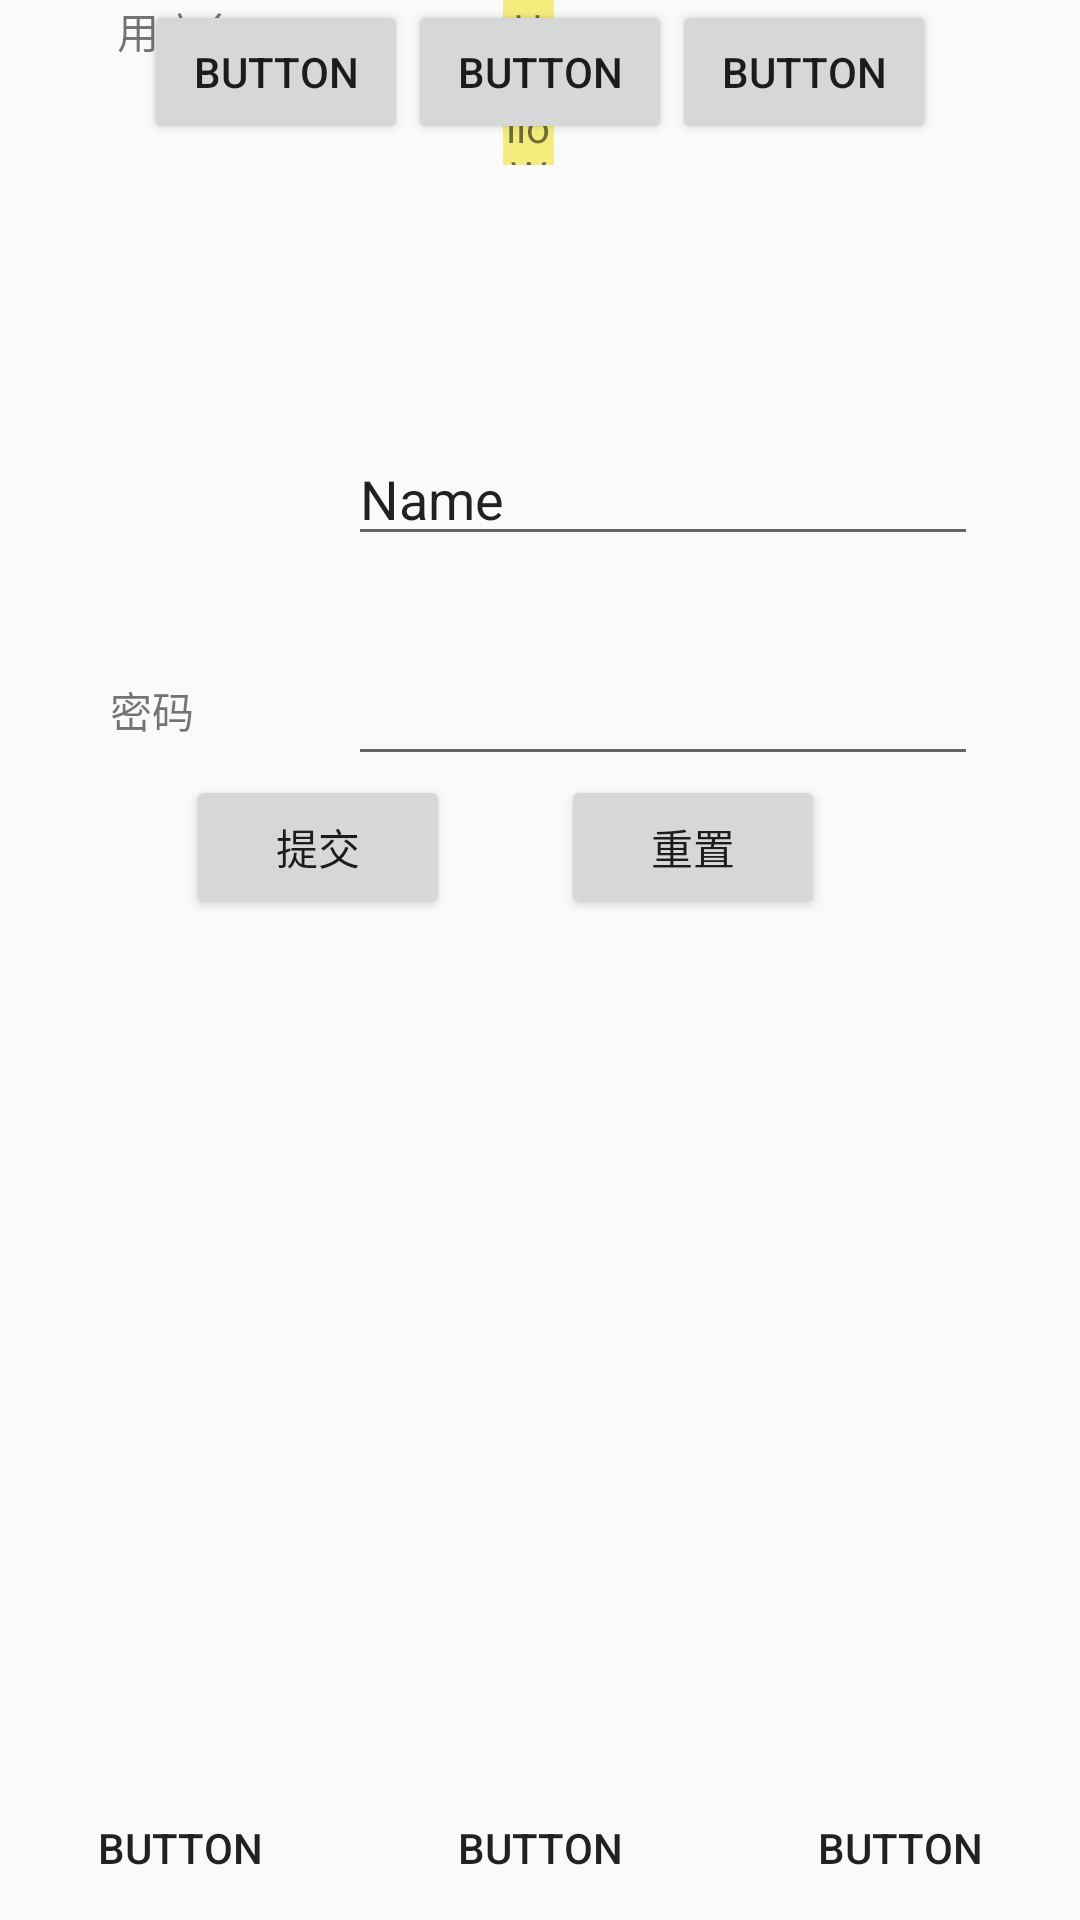

Reconstruct the res/layout file that produces this screen, plus the resources it refers to.
<!-- AndroidManifest.xml: application theme AppTheme -->
<!-- res/layout/activity_constraint_layout.xml -->
<?xml version="1.0" encoding="utf-8"?>
<android.support.constraint.ConstraintLayout xmlns:android="http://schemas.android.com/apk/res/android"
    xmlns:app="http://schemas.android.com/apk/res-auto"
    xmlns:tools="http://schemas.android.com/tools"
    android:layout_width="match_parent"
    android:layout_height="match_parent"
    tools:context="com.example.scs.myapplication.activity.ConstraintLayoutActivity"
    tools:layout_editor_absoluteX="0dp"
    tools:layout_editor_absoluteY="81dp">

    <EditText
        android:id="@+id/editText"
        android:layout_width="wrap_content"
        android:layout_height="wrap_content"
        android:layout_marginTop="32dp"
        android:ems="10"
        android:inputType="numberPassword"
        app:layout_constraintLeft_toLeftOf="@+id/editText2"
        app:layout_constraintRight_toRightOf="@+id/editText2"
        app:layout_constraintTop_toBottomOf="@+id/editText2"
        tools:layout_constraintLeft_creator="1"
        tools:layout_constraintRight_creator="1"
        tools:layout_constraintTop_creator="1"
        app:layout_constraintHorizontal_bias="0.0" />

    <TextView
        android:id="@+id/textView"
        android:layout_width="wrap_content"
        android:layout_height="wrap_content"
        android:layout_marginEnd="35dp"
        android:layout_marginRight="35dp"
        android:text="用户名"
        app:layout_constraintRight_toLeftOf="@+id/editText2"
        tools:layout_constraintRight_creator="1"
        tools:layout_editor_absoluteY="158dp" />

    <TextView
        android:id="@+id/textView2"
        android:layout_width="wrap_content"
        android:layout_height="wrap_content"
        android:layout_marginTop="9dp"
        android:text="密码"
        app:layout_constraintLeft_toLeftOf="@+id/textView"
        app:layout_constraintRight_toLeftOf="@+id/button10"
        app:layout_constraintTop_toTopOf="@+id/editText"

        tools:layout_constraintLeft_creator="1"
        tools:layout_constraintRight_creator="1"
        tools:layout_constraintTop_creator="1" />

    <Button
        android:id="@+id/button10"
        android:layout_width="wrap_content"
        android:layout_height="wrap_content"
        android:layout_marginBottom="118dp"
        android:layout_marginEnd="37dp"
        android:layout_marginRight="37dp"
        android:layout_marginTop="32dp"
        android:text="提交"
        app:layout_constraintBottom_toBottomOf="parent"
        app:layout_constraintRight_toLeftOf="@+id/button11"
        app:layout_constraintTop_toTopOf="@+id/textView2"
        tools:layout_constraintBottom_creator="1"
        tools:layout_constraintRight_creator="1"
        tools:layout_constraintTop_creator="1"
        app:layout_constraintVertical_bias="0.0" />

    <Button
        android:id="@+id/button11"
        android:layout_width="wrap_content"
        android:layout_height="wrap_content"
        android:layout_marginEnd="85dp"
        android:layout_marginRight="85dp"
        android:text="重置"
        app:layout_constraintBaseline_toBaselineOf="@+id/button10"
        app:layout_constraintRight_toRightOf="parent"
        tools:layout_constraintBaseline_creator="1"
        tools:layout_constraintRight_creator="1" />

    <EditText
        android:id="@+id/editText2"
        android:layout_width="wrap_content"
        android:layout_height="wrap_content"
        android:layout_marginEnd="34dp"
        android:layout_marginRight="34dp"
        android:layout_marginTop="144dp"
        android:ems="10"
        android:inputType="textPersonName"
        android:text="Name"
        app:layout_constraintRight_toRightOf="parent"
        app:layout_constraintTop_toTopOf="parent"
        tools:layout_constraintRight_creator="1"
        tools:layout_constraintTop_creator="1" />

    <TextView
        android:id="@+id/tv1"
        android:layout_width="0dp"
        android:layout_height="55dp"
        android:layout_marginEnd="8dp"
        android:layout_marginRight="8dp"
        android:background="#f5ec7e"
        android:gravity="center"
        android:text="Hello World!"
        app:layout_constraintDimensionRatio="h,16:5"
        app:layout_constraintLeft_toLeftOf="parent"
        app:layout_constraintRight_toRightOf="parent"
        app:layout_constraintTop_toTopOf="parent" />

    <Button
        android:id="@+id/button"
        android:layout_width="0dp"
        android:layout_height="wrap_content"
        android:text="Button"
        android:background="@null"
        app:layout_constraintBottom_toBottomOf="parent"
        app:layout_constraintHorizontal_weight="1"
        app:layout_constraintLeft_toLeftOf="parent"
        app:layout_constraintRight_toLeftOf="@+id/button2" />

    <Button
        android:id="@+id/button2"
        android:layout_width="0dp"
        android:layout_height="wrap_content"
        android:text="Button"
        app:layout_constraintBottom_toBottomOf="parent"
        app:layout_constraintHorizontal_weight="1"
        android:background="@null"
        app:layout_constraintLeft_toRightOf="@+id/button"
        app:layout_constraintRight_toLeftOf="@+id/button3" />

    <Button
        android:id="@+id/button3"
        android:layout_width="0dp"
        android:layout_height="wrap_content"
        android:background="@null"
        android:text="Button"
        app:layout_constraintBottom_toBottomOf="parent"
        app:layout_constraintHorizontal_weight="1"
        app:layout_constraintLeft_toRightOf="@+id/button2"
        app:layout_constraintRight_toRightOf="parent" />

    <Button
        android:id="@+id/button4"
        android:layout_width="wrap_content"
        android:layout_height="wrap_content"
        android:text="Button"
        tools:layout_editor_absoluteY="359dp"
        app:layout_constraintRight_toLeftOf="@+id/button5"
        app:layout_constraintLeft_toLeftOf="parent"
        app:layout_constraintHorizontal_chainStyle="packed"
        app:layout_constraintHorizontal_bias="0.5" />

    <Button
        android:id="@+id/button5"
        android:layout_width="wrap_content"
        android:layout_height="wrap_content"
        android:text="Button"
        app:layout_constraintBottom_toBottomOf="@+id/button4"
        app:layout_constraintRight_toLeftOf="@+id/button6"
        app:layout_constraintLeft_toRightOf="@+id/button4" />

    <Button
        android:id="@+id/button6"
        android:layout_width="wrap_content"
        android:layout_height="wrap_content"
        android:text="Button"
        app:layout_constraintBottom_toBottomOf="@+id/button5"
        app:layout_constraintRight_toRightOf="parent"
        app:layout_constraintLeft_toRightOf="@+id/button5" />


</android.support.constraint.ConstraintLayout>
<!-- resources referenced by this layout -->
<resources>
  <style name="AppTheme" parent="Theme.AppCompat.Light.DarkActionBar">
          
          <item name="colorPrimary">@color/colorPrimary</item>
          <item name="colorPrimaryDark">@color/colorPrimaryDark</item>
          <item name="colorAccent">@color/colorAccent</item>
      </style>
  <!-- not gathered from this repository: default colours our renderer supplied (Android Studio template values) -->
  <color name="colorPrimary">#FF6200EE</color>
  <color name="colorPrimaryDark">#FF3700B3</color>
  <color name="colorAccent">#FF03DAC5</color>
</resources>
